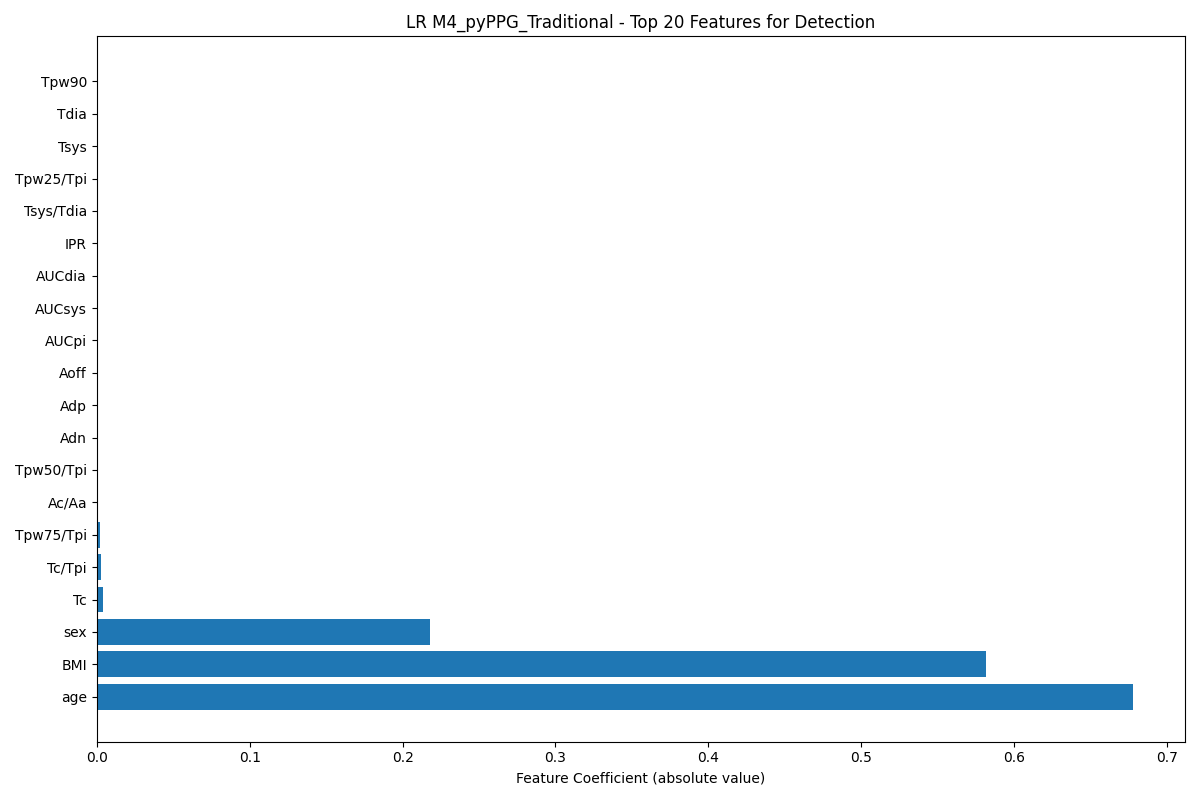

Values plotted in this chart, from the file beside it:
feature, coefficient, abs_coefficient
age, 0.6779, 0.6779
BMI, 0.5818, 0.5818
sex, 0.2177, 0.2177
Tc, -0.004213, 0.004213
Tc/Tpi, 0.002444, 0.002444
Tpw75/Tpi, 0.001987, 0.001987
Ac/Aa, -0.000423, 0.000423
Ta/Tpi, 0.0, 0.0
Tw/Tpi, 0.0, 0.0
Tv/Tpi, 0.0, 0.0
Tu/Tpi, 0.0, 0.0
Tp2-dp, 0.0, 0.0
Tp1-dp, 0.0, 0.0
Tp2, 0.0, 0.0
Tp1, 0.0, 0.0
Tb-d, 0.0, 0.0
Tf, 0.0, 0.0
Tb-c, 0.0, 0.0
Te, 0.0, 0.0
Td, 0.0, 0.0
Tb, 0.0, 0.0
Ta, 0.0, 0.0
Tw, 0.0, 0.0
Tv, 0.0, 0.0
Tu, 0.0, 0.0
Asp/(Tpi-Tsp), 0.0, 0.0
Asp/deltaT, 0.0, 0.0
Tb/Tpi, 0.0, 0.0
Te/Tpi, 0.0, 0.0
Td/Tpi, 0.0, 0.0
IPA, 0.0, 0.0
IPAD, 0.0, 0.0
SC, 0.0, 0.0
RIp2, 0.0, 0.0
RIp1, 0.0, 0.0
AI, 0.0, 0.0
AGIinf, 0.0, 0.0
AGImod, 0.0, 0.0
AGI, 0.0, 0.0
(Ad-Ab)/Aa, 0.0, 0.0
(Ac-Ab)/Aa, 0.0, 0.0
Ap2/Ap1, 0.0, 0.0
Af/Aa, 0.0, 0.0
Ae/Aa, 0.0, 0.0
Ad/Aa, 0.0, 0.0
Ab/Aa, 0.0, 0.0
Aw/Au, 0.0, 0.0
Av/Au, 0.0, 0.0
Au/Asp, 0.0, 0.0
(Tv-Tb)/Tpi, 0.0, 0.0
(Tu-Ta)/Tpi, 0.0, 0.0
Tf/Tpi, 0.0, 0.0
Tsp/Asp, 0.0, 0.0
Tpi, 0.0, 0.0
Tpp, 0.0, 0.0
Tsw90, 0.0, 0.0
Tpw33, 0.0, 0.0
Tpw25, 0.0, 0.0
Tpw10, 0.0, 0.0
Tdw90, 0.0, 0.0
... 45 more rows
